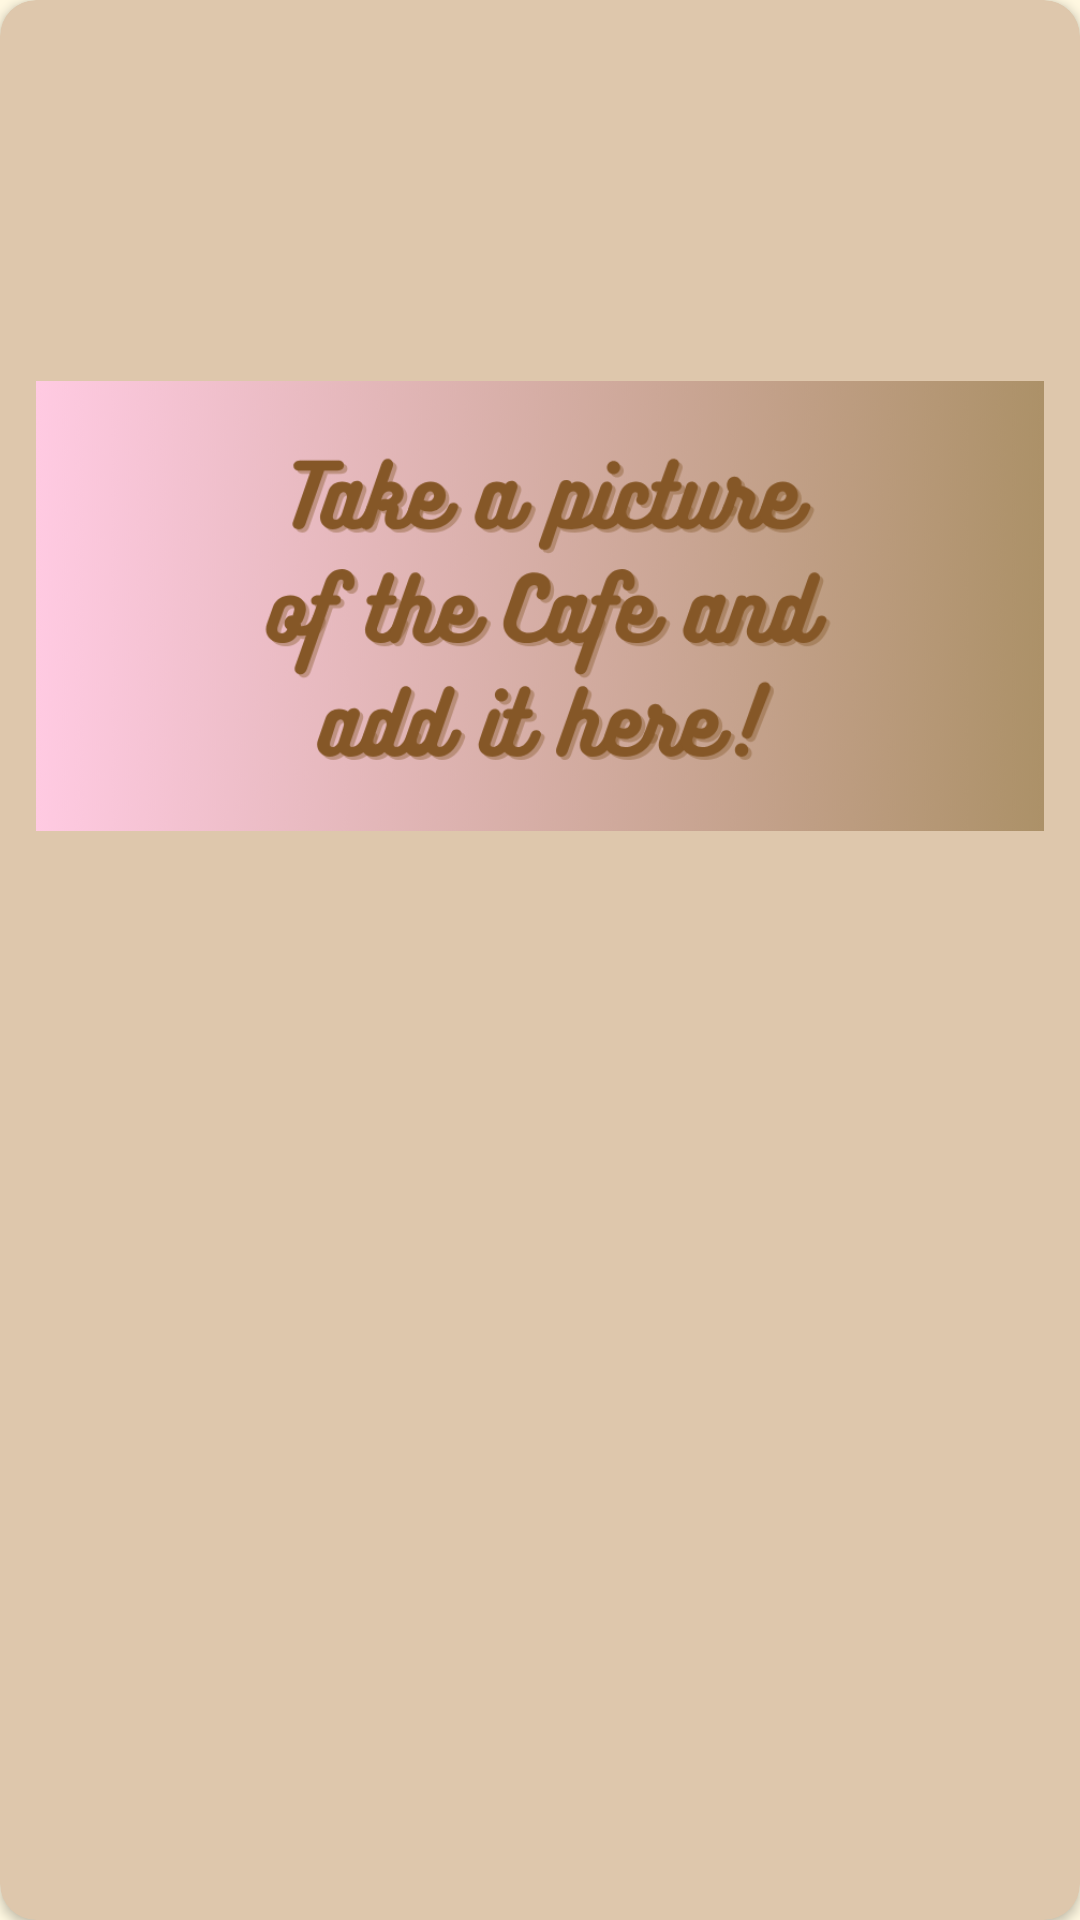

Write the Android layout XML for this screen, with the resource values it uses.
<!-- AndroidManifest.xml: application theme Theme.CafeTheme -->
<!-- res/layout/card_cafe.xml -->
<?xml version="1.0" encoding="utf-8"?>
<androidx.cardview.widget.CardView
    xmlns:android="http://schemas.android.com/apk/res/android"
    xmlns:app="http://schemas.android.com/apk/res-auto"
    android:layout_width="match_parent"
    android:layout_height="wrap_content"
    android:layout_margin="8dp"
    android:elevation="5dp"
    app:cardCornerRadius="12dp"
    app:cardBackgroundColor="@color/cream_surface">

    <LinearLayout
        android:orientation="vertical"
        android:padding="12dp"
        android:layout_width="match_parent"
        android:layout_height="wrap_content">

        
        <LinearLayout
            android:orientation="horizontal"
            android:layout_width="match_parent"
            android:layout_height="wrap_content"
            android:gravity="center_vertical"
            android:baselineAligned="false">

            
            <TextView
                android:id="@+id/cafeName"
                android:textStyle="bold"
                android:textColor="@color/cardTextPrimary"
                android:textSize="18sp"
                android:layout_width="0dp"
                android:layout_height="wrap_content"
                android:layout_weight="1"
                android:maxLines="1"
                android:ellipsize="end"
                android:textAlignment="textStart" />

            
            <ImageButton
                android:id="@+id/btnDelete"
                android:layout_width="40dp"
                android:layout_height="40dp"
                android:background="?attr/selectableItemBackgroundBorderless"
                android:src="@drawable/ic_delete"
                android:contentDescription="@string/delete_cafe"
                app:tint="@color/coffee_brown"
                android:padding="8dp" />
        </LinearLayout>

        
        <TextView
            android:id="@+id/cafeFavourite"
            android:textColor="@color/cardTextSecondary"
            android:textSize="14sp"
            android:layout_width="wrap_content"
            android:layout_height="wrap_content"
            android:layout_marginTop="4dp"
            android:textStyle="italic" />

        <TextView
            android:id="@+id/cafeRating"
            android:textColor="@color/cardTextSecondary"
            android:textSize="14sp"
            android:layout_width="wrap_content"
            android:layout_height="wrap_content"
            android:layout_marginTop="2dp" />

        <TextView
            android:id="@+id/cafeLocation"
            android:textColor="@color/cardTextSecondary"
            android:textSize="14sp"
            android:layout_width="wrap_content"
            android:layout_height="wrap_content"
            android:layout_marginTop="2dp" />

        
        <ImageView
            android:id="@+id/cafeImage"
            android:layout_width="match_parent"
            android:layout_height="150dp"
            android:layout_marginTop="10dp"
            android:scaleType="centerCrop"
            android:src="@drawable/nycd"
            android:background="@drawable/image_border"
            android:contentDescription="Café image" />
    </LinearLayout>
</androidx.cardview.widget.CardView>
<!-- resources referenced by this layout -->
<resources>
  <color name="cardTextPrimary">#3E2723</color>
  <color name="cardTextSecondary">#6D4C41</color>
  <color name="coffee_brown">#6D4C41</color>
  <color name="cream_surface">#DEC7AC</color>
  <!-- drawable image_border (drawable) -->
  <shape xmlns:android="http://schemas.android.com/apk/res/android"
      android:shape="rectangle">
      <stroke android:color="@color/gray" android:width="1dp" />
      <corners android:radius="8dp" />
  </shape>
  <!-- drawable nycd: png bitmap (drawable, 89156 bytes) -->
  <string name="delete_cafe">Delete Café</string>
  <style name="Theme.CafeTheme" parent="Base.Theme.CafeTheme" />
  <color name="gray">#BDBDBD</color>
  <style name="Base.Theme.CafeTheme" parent="Theme.Material3.DayNight.NoActionBar">
  
          <item name="colorPrimary">@color/coffee_brown</item>
          <item name="colorOnPrimary">@color/white</item>
  
          <item name="colorSecondary">@color/latte_brown</item>
          <item name="colorOnSecondary">@color/white</item>
  
          <item name="android:windowBackground">@color/cream_background</item>
          <item name="android:colorBackground">@color/cream_background</item>
          <item name="colorSurface">@color/cream_surface</item>
          <item name="colorOnSurface">@color/dark_text</item>
  
  
          <item name="android:statusBarColor">@color/coffee_brown</item>
          <item name="android:navigationBarColor">@color/coffee_brown</item>
  
          
          <item name="materialToolbarStyle">@style/Widget.Material3.Toolbar</item>
      </style>
  <color name="white">#FFFFFF</color>
  <color name="latte_brown">#A1887F</color>
  <color name="cream_background">#FFF8E1</color>
</resources>
